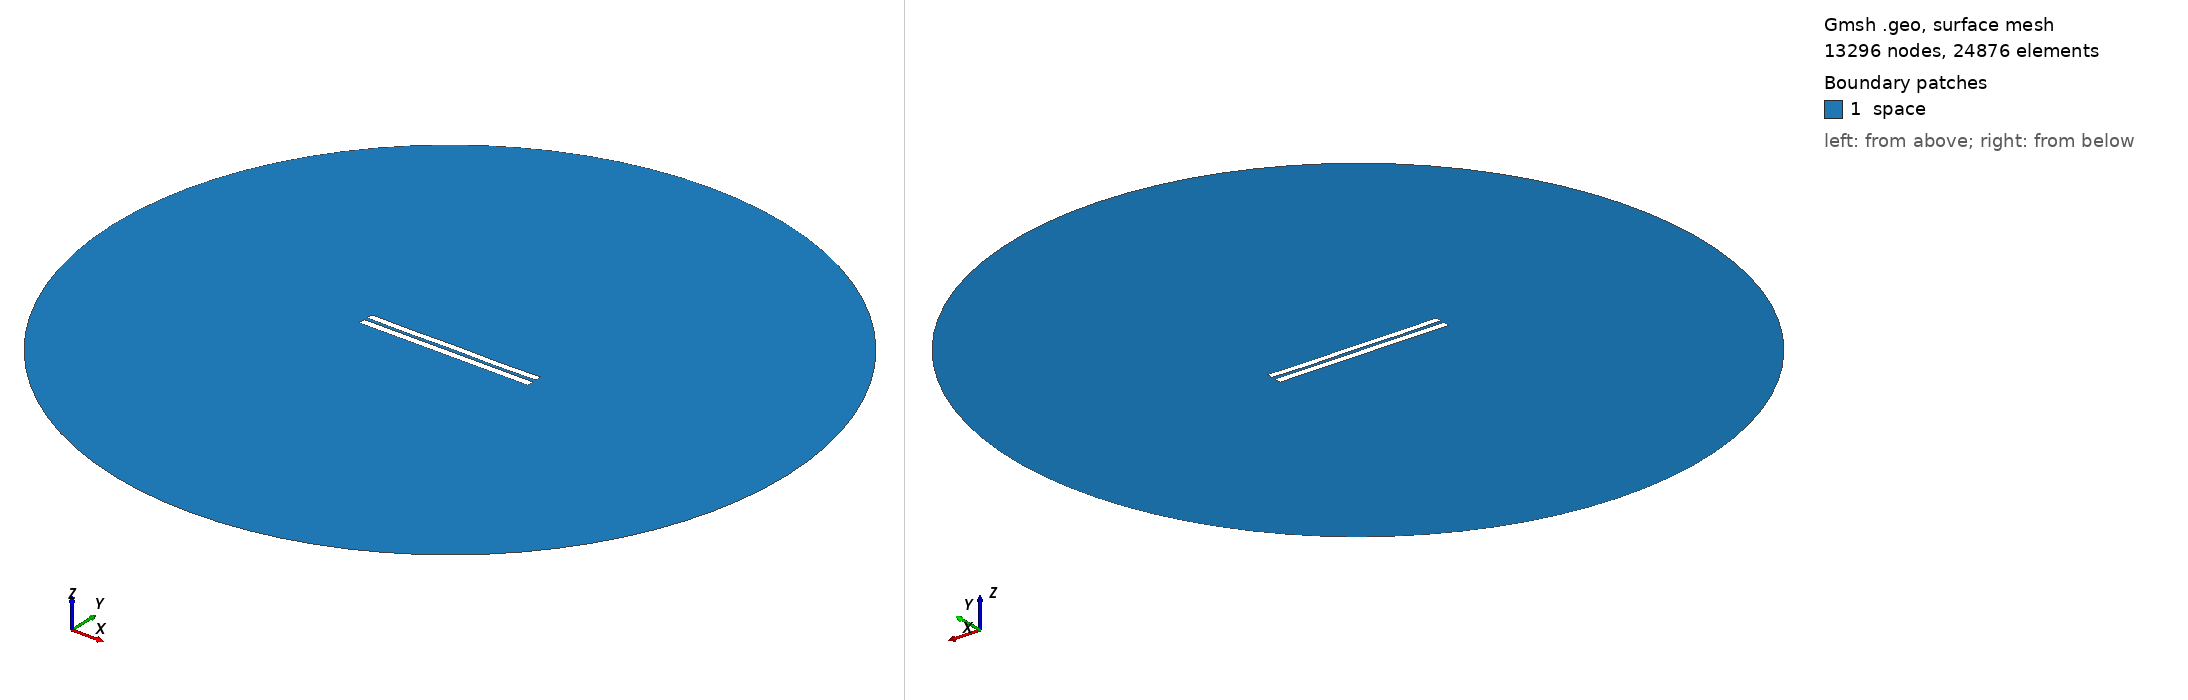

Gmsh geometry script, surface-meshed: 13296 nodes, 24876 surface elements. Boundary patches (legend numbers): 1 space. Left view from above one corner, right view from below the opposite corner. Legend entries are the model's physical surfaces. The drawing asked Gmsh for element sizes between 1% and 20% of the model's largest extent; the script's own settings can give other sizes.

=== 4536.geo (drawn) ===
//---------------------------------------
// Geometry kernel
//---------------------------------------

SetFactory("OpenCASCADE");



//---------------------------------------
// Parameters of the geometry
//---------------------------------------

// Overetch of the upper plate
overetch = 0.125;

// Distance between the plates
distance = 2.0;

// Discretization over the x axis (for the deformation)
nx = 50; 

// Length of the plate
L = 100 - overetch; 

// Number of modes
n = 4; 

// 1st mode coefficient
coeff(1) = -0.075;
beta(1) = 0.596864 * 3.1415926535 / L;

// 2nd mode coefficient
coeff(2) = -0.075;
beta(2) = 1.49418 * 3.1415926535 / L;

// 3rd mode coefficient
coeff(3) = 0.0;
beta(3) = 2.50025 * 3.1415926535 / L;

// 4th mode coefficient
coeff(4) = -0.15;
beta(4) = 3.49999 * 3.1415926535 / L;



//---------------------------------------
// Upper plate (deformed rectangle)
//---------------------------------------

// Coordiantes of the upper plate
xmin = -50;
xmax = 50 - overetch;

// Height of the upper plate
yheight = 4 - 2 * overetch;

// Indexes of the points
UpperID[] = {};
LowerID[] = {};
LeftID[] = {};
RightID[] = {};

// Point index
p = 1;

// Horizontal edges
For i In {1:nx}
    x = xmin + (i-1)*(xmax - xmin)/(nx-1);

    y_bottom = distance / 2 + overetch;
    For j In {1:n}
        C = (Cosh(beta(j)*L) + Cos(beta(j)*L)) / (Sinh(beta(j)*L) + Sin(beta(j)*L));
        y_bottom  = y_bottom + coeff(j) * (Cosh(beta(j)*(x+50)) - Cos(beta(j)*(x+50)) - C * (Sinh(beta(j)*(x+50)) - Sin(beta(j)*(x+50))));
    EndFor

    y_top = y_bottom + yheight;

    Point(p) = {x, y_top, 0, 1.0};
    UpperID[i] = p;
    p = p + 1;

    Point(p) = {x, y_bottom, 0, 1.0};
    LowerID[i] = p;
    p = p + 1;
EndFor

// Create point lists
UpperPts[] = {}; LowerPts[] = {};
For i In {1:nx}
  UpperPts[] += {UpperID[i]};
  LowerPts[] += {LowerID[i]};
EndFor

// Build splines
Spline(1) = {UpperPts[]};
Spline(2) = {LowerPts[]};
Line(3) = {LowerPts[nx-1], UpperPts[nx-1]};
Line(4) = {LowerPts[0], UpperPts[0]};

// Build the plane surface
Curve Loop(1) = {2, 3, -1, -4};
Plane Surface(1) = {1};



//---------------------------------------
// Lower plate (rectangle)
//---------------------------------------

// Vertices
Point(1001) = {-50, -1, 0, 1.0};
Point(1002) = { 50, -1, 0, 1.0};
Point(1003) = { 50,  -5, 0, 1.0};
Point(1004) = {-50,  -5, 0, 1.0};

// Edges
Line(5) = {1001, 1002};
Line(6) = {1002, 1003};
Line(7) = {1003, 1004};
Line(8) = {1004, 1001};

// Plane surface
Line Loop(2) = {5, 6, 7, 8};
Plane Surface(2) = {2}; 



//---------------------------------------
// Outer (fictious) boundary
//---------------------------------------

// Points
Point(1005) = {0, 0, 0};       // Center
Point(1006) = {200, 0, 0};     // Start point
Point(1007) = {0, 200, 0};     // 90 degrees
Point(1008) = {-200, 0, 0};    // 180 degrees
Point(1009) = {0, -200, 0};    // 270 degrees

// Circle arcs (each needs start, center, end)
Circle(9) = {1006, 1005, 1007};
Circle(10) = {1007, 1005, 1008};
Circle(11) = {1008, 1005, 1009};
Circle(12) = {1009, 1005, 1006};

// Plane surface for the entire domain
Curve Loop(3) = {9, 10, 11, 12};
Surface(3) = {3};

// Subtract the plates from the whole domain to obtain the actual domain where we want to solve the equations
BooleanDifference{ Surface{3}; Delete; }{ Surface{1}; Surface{2}; Delete; }




//---------------------------------------
// Transfinite Lines/Curves
//---------------------------------------

// Set the number of points on the boundaries
r = 7;

// Plates
Transfinite Curve {1, 2} = 50*r Using Progression 1;
Transfinite Curve {3, 4} = 2*r Using Progression 1;
Transfinite Line {5, 7} = 50*r Using Progression 1;
Transfinite Line {6, 8} = 2*r Using Progression 1;

// Outer boundary
Transfinite Line {9, 10, 11, 12} = 20 Using Progression 1;



//---------------------------------------
// Physical groups
//---------------------------------------                

// Physical curves (boundaries)
Physical Line("force_segment", 10) = {2};
Physical Line("upper_plate", 11) = {1, 3, 4};
Physical Line("lower_plate", 12) = {5, 6, 7, 8};
Physical Line("boundary", 20) = {9, 10, 11, 12};

// Physical Surfaces
Physical Surface("space", 30) = {3};



//---------------------------------------
// 6. Generate the Mesh
//---------------------------------------

// 2D mesh generation
Mesh 2;
